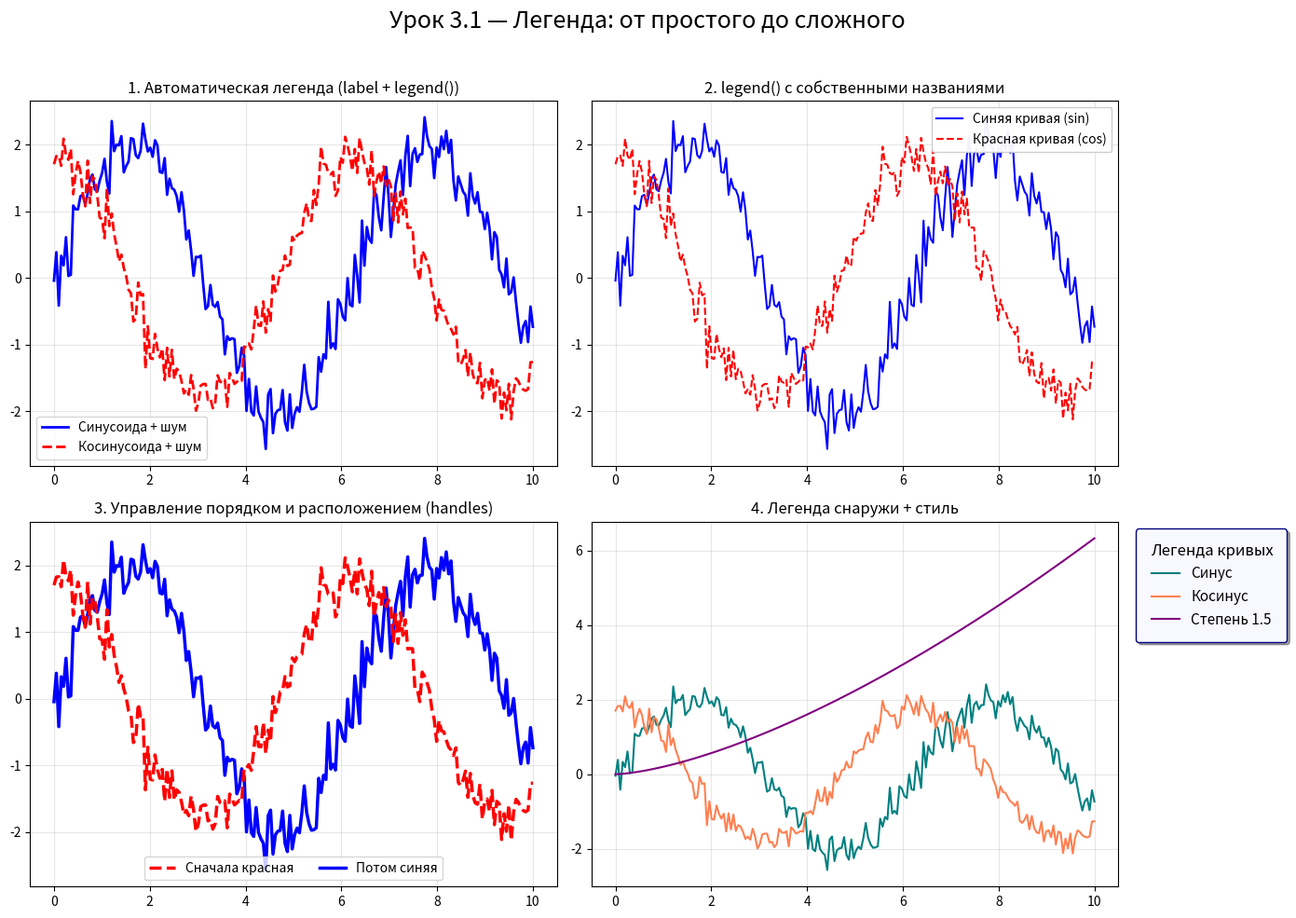
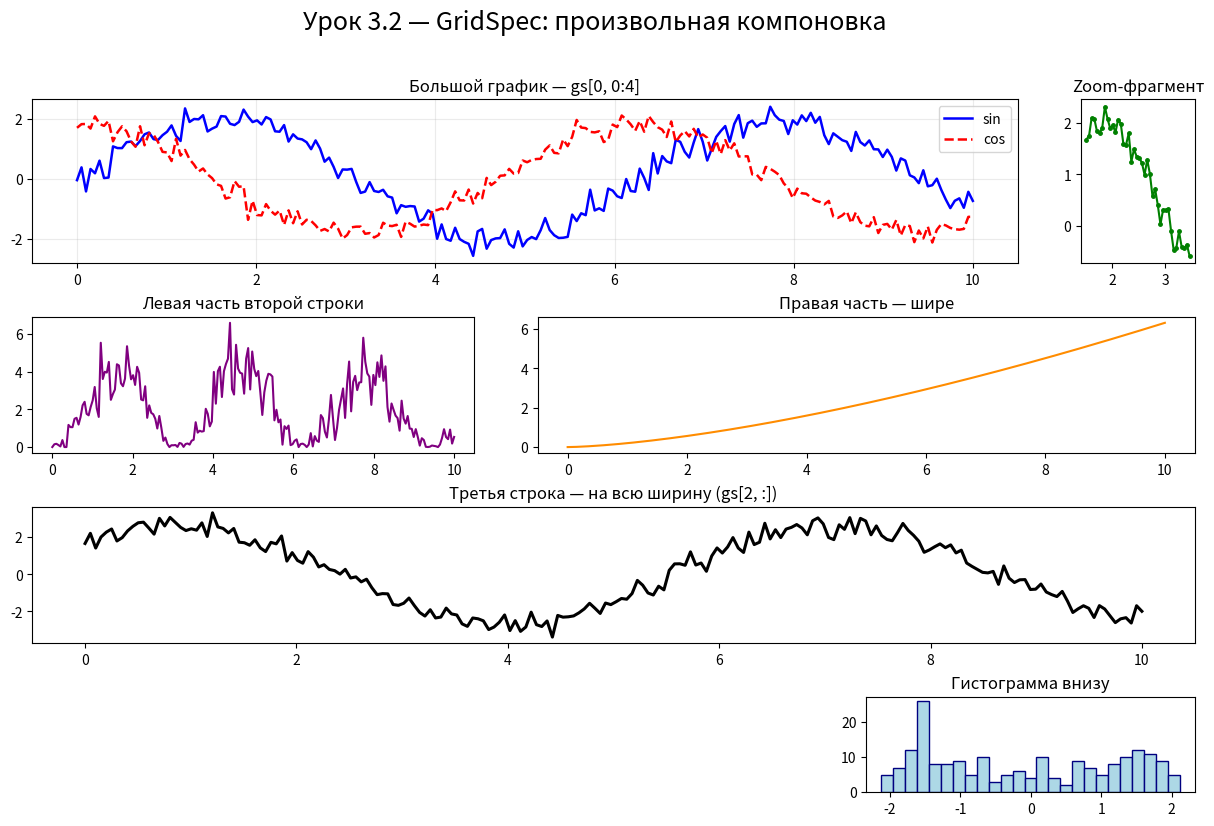
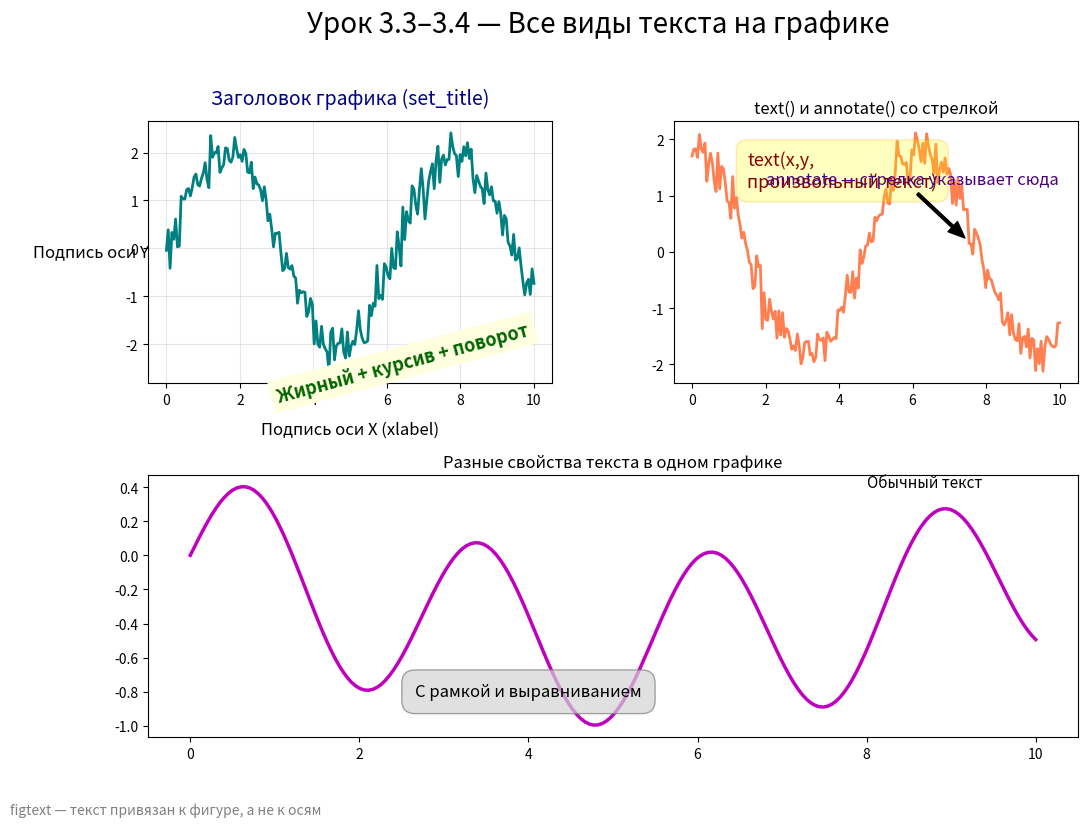

Recreate these plots in Python, in order.
# ────────────────────────────────────────────────────────────────
# 3. Настройка элементов графика
# ────────────────────────────────────────────────────────────────
# Основные темы урока (примерно страницы 37–77 учебника):
#
# 1. Легенда — как её создавать, перемещать, оформлять, делать вне графика
# 2. GridSpec — гибкая (самая мощная) система размещения нескольких графиков на одной фигуре
# 3. Текстовые элементы:
#    • suptitle — общий заголовок всей фигуры
#    • title — заголовок каждого отдельного графика (Axes)
#    • xlabel / ylabel — подписи осей
#    • text — произвольный текст в координатах данных
#    • annotate — текст + стрелка-указатель
#    • figtext — текст относительно всей фигуры (не привязан к осям)
# 4. Свойства текста (класс matplotlib.text.Text):
#    размер, стиль, жирность, поворот, выравнивание, фоновая рамка и др.
# 5. Colorbar — цветовая шкала (здесь показан базовый пример)

import matplotlib.pyplot as plt
import numpy as np
import matplotlib.gridspec as gridspec

# ────────────────────────────────────────────────────────────────
# Подготовка данных, которые будем использовать во всех примерах
# ────────────────────────────────────────────────────────────────
x = np.linspace(0, 10, 200)                     # 200 точек от 0 до 10 — гладкая кривая
y1 = np.sin(x) * 2 + np.random.normal(0, 0.25, len(x))   # синусоида + небольшой шум
y2 = np.cos(x) * 1.8 + np.random.normal(0, 0.2, len(x))  # косинусоида + шум
y3 = x**1.5 / 5                                 # степенная функция для разнообразия

# ────────────────────────────────────────────────────────────────
# Пример 1. Работа с легендой — все основные варианты
# ────────────────────────────────────────────────────────────────

fig1, axes1 = plt.subplots(2, 2, figsize=(14, 10))
fig1.suptitle("Урок 3.1 — Легенда: от простого до сложного", fontsize=18, y=0.98)

# График 1 — самая простая легенда (автоматическая)
ax = axes1[0, 0]
ax.plot(x, y1, 'b-', linewidth=2, label='Синусоида + шум')
ax.plot(x, y2, 'r--', linewidth=2, label='Косинусоида + шум')
ax.legend()                                 # по умолчанию — в лучшем свободном месте
ax.set_title("1. Автоматическая легенда (label + legend())")
ax.grid(alpha=0.3)

# График 2 — задаём свои названия и выбираем место
ax = axes1[0, 1]
ax.plot(x, y1, 'b-')
ax.plot(x, y2, 'r--')
ax.legend(['Синяя кривая (sin)', 'Красная кривая (cos)'],
          loc='upper right', fontsize=10, framealpha=0.95)
ax.set_title("2. legend() с собственными названиями")
ax.grid(alpha=0.3)

# График 3 — меняем порядок элементов в легенде + handles
ax = axes1[1, 0]
line1, = ax.plot(x, y1, 'b-', lw=2.5)
line2, = ax.plot(x, y2, 'r--', lw=2.5)
ax.legend([line2, line1], ['Сначала красная', 'Потом синяя'],
          loc='lower center', ncol=2, fontsize=10)
ax.set_title("3. Управление порядком и расположением (handles)")
ax.grid(alpha=0.3)

# График 4 — легенда ВНЕ графика + красивое оформление
ax = axes1[1, 1]
ax.plot(x, y1, 'teal', label='Синус')
ax.plot(x, y2, 'coral', label='Косинус')
ax.plot(x, y3, 'purple', label='Степень 1.5')
ax.legend(
    loc='upper left',
    bbox_to_anchor=(1.02, 1),               # 1.02 — чуть правее правого края осей
    fontsize=11,
    title='Легенда кривых',                 # заголовок самой легенды
    title_fontsize=12,
    frameon=True,
    edgecolor='navy',
    facecolor='#f8f8ff',
    shadow=True,
    borderpad=1
)
ax.set_title("4. Легенда снаружи + стиль")
ax.grid(alpha=0.3)

fig1.tight_layout(rect=[0, 0, 1, 0.96])     # оставляем место под suptitle

# ────────────────────────────────────────────────────────────────
# Пример 2. GridSpec — гибкое размещение графиков
# ────────────────────────────────────────────────────────────────

fig2 = plt.figure(figsize=(15, 9))
fig2.suptitle("Урок 3.2 — GridSpec: произвольная компоновка", fontsize=18)

# Создаём сетку 4 строки × 5 столбцов с разными пропорциями
gs = fig2.add_gridspec(
    nrows=4,
    ncols=5,
    width_ratios=[1, 1, 1.4, 0.8, 0.6],     # разная ширина столбцов
    height_ratios=[1.2, 1, 1, 0.7],          # разная высота строк
    wspace=0.35,                             # расстояние между графиками по горизонтали
    hspace=0.4                               # по вертикали
)

# Большой график — занимает всю первую строку и 4 столбца
ax_big = fig2.add_subplot(gs[0, 0:4])
ax_big.plot(x, y1, 'b-', lw=1.8, label='sin')
ax_big.plot(x, y2, 'r--', lw=1.8, label='cos')
ax_big.legend(loc='upper right')
ax_big.set_title("Большой график — gs[0, 0:4]")
ax_big.grid(alpha=0.25)

# Маленький график справа от большого (zoom)
ax_zoom = fig2.add_subplot(gs[0, 4])
ax_zoom.plot(x[30:70], y1[30:70], 'g.-', ms=5)
ax_zoom.set_title("Zoom-фрагмент")

# Вторая строка — два графика разного размера
ax_left = fig2.add_subplot(gs[1, 0:2])
ax_left.plot(x, y1**2, 'purple', lw=1.5)
ax_left.set_title("Левая часть второй строки")

ax_right = fig2.add_subplot(gs[1, 2:5])
ax_right.plot(x, y3, 'darkorange')
ax_right.set_title("Правая часть — шире")

# Третья строка — один график на всю ширину
ax_full = fig2.add_subplot(gs[2, :])
ax_full.plot(x, y1 + y2, 'k-', lw=2.2)
ax_full.set_title("Третья строка — на всю ширину (gs[2, :])")

# Четвёртая строка — маленький график внизу справа
ax_small = fig2.add_subplot(gs[3, 3:5])
ax_small.hist(y2, bins=25, color='lightblue', edgecolor='navy')
ax_small.set_title("Гистограмма внизу")

fig2.tight_layout()

# ────────────────────────────────────────────────────────────────
# Пример 3. Текстовые элементы + свойства текста
# ────────────────────────────────────────────────────────────────

fig3 = plt.figure(figsize=(12, 8))
fig3.suptitle("Урок 3.3–3.4 — Все виды текста на графике", fontsize=20, y=1.02)

gs3 = fig3.add_gridspec(2, 2, wspace=0.3, hspace=0.35)

axA = fig3.add_subplot(gs3[0, 0])
axB = fig3.add_subplot(gs3[0, 1])
axC = fig3.add_subplot(gs3[1, :])

# График A — подписи осей и заголовок
axA.plot(x, y1, 'teal', lw=2)
axA.set_title("Заголовок графика (set_title)", fontsize=14, pad=12, color='darkblue')
axA.set_xlabel("Подпись оси X (xlabel)", fontsize=12, labelpad=10)
axA.set_ylabel("Подпись оси Y", fontsize=12, rotation=0, labelpad=25, va='center')
axA.grid(alpha=0.3)

# График B — text() и annotate()
axB.plot(x, y2, 'coral', lw=2)
axB.text(1.5, 1.8, "text(x,y,\nпроизвольный текст)", 
         fontsize=13, color='darkred', ha='left', va='top',
         bbox=dict(facecolor='yellow', alpha=0.25, edgecolor='orange', boxstyle='round,pad=0.6'))
axB.annotate('annotate — стрелка указывает сюда',
             xy=(7.5, 0.2),                   # куда указывает стрелка
             xytext=(2, 1.2),                 # где находится текст
             fontsize=12, color='indigo',
             arrowprops=dict(facecolor='black', width=2, headwidth=10, shrink=0.05))
axB.set_title("text() и annotate() со стрелкой")

# График C — разные стили текста + figtext
axC.plot(x, np.sin(x)*np.cos(x*1.3), 'm-', lw=2.5)

# Примеры разных свойств текста
axC.text(1, 0.9, "Жирный + курсив + поворот", 
         fontsize=13, fontweight='bold', fontstyle='italic', rotation=15,
         color='darkgreen', backgroundcolor='lightyellow')

axC.text(4, -0.8, "С рамкой и выравниванием", 
         fontsize=12, ha='center', va='center',
         bbox=dict(facecolor='lightgray', edgecolor='gray', boxstyle='round,pad=0.8', alpha=0.7))

axC.text(8, 0.4, "Обычный текст", fontsize=11)

# Текст на всю фигуру (независимо от осей)
fig3.text(0.01, 0.01, "figtext — текст привязан к фигуре, а не к осям", 
          fontsize=10, color='gray', ha='left', va='bottom')

axC.set_title("Разные свойства текста в одном графике")

# Вместо tight_layout() можно попробовать так (если предупреждение раздражает):
# fig3.tight_layout(rect=[0, 0.03, 1, 0.95])   # оставляем место снизу и сверху

plt.show()
